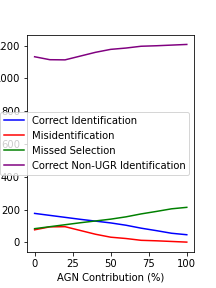

The file beside this chart, header and first rows:
, Missed Selection, Misidentification, Correct Identification, Correct Non-UGR Identification
0, 84, 77, 177, 1132
10, 96, 95, 165, 1114
20, 108, 96, 153, 1113
30, 120, 73, 141, 1136
40, 131, 50, 130, 1159
50, 142, 32, 119, 1177
60, 156, 24, 105, 1185
70, 174, 13, 87, 1196
80, 189, 10, 72, 1199
90, 205, 6, 56, 1203
100, 214, 2, 47, 1207
